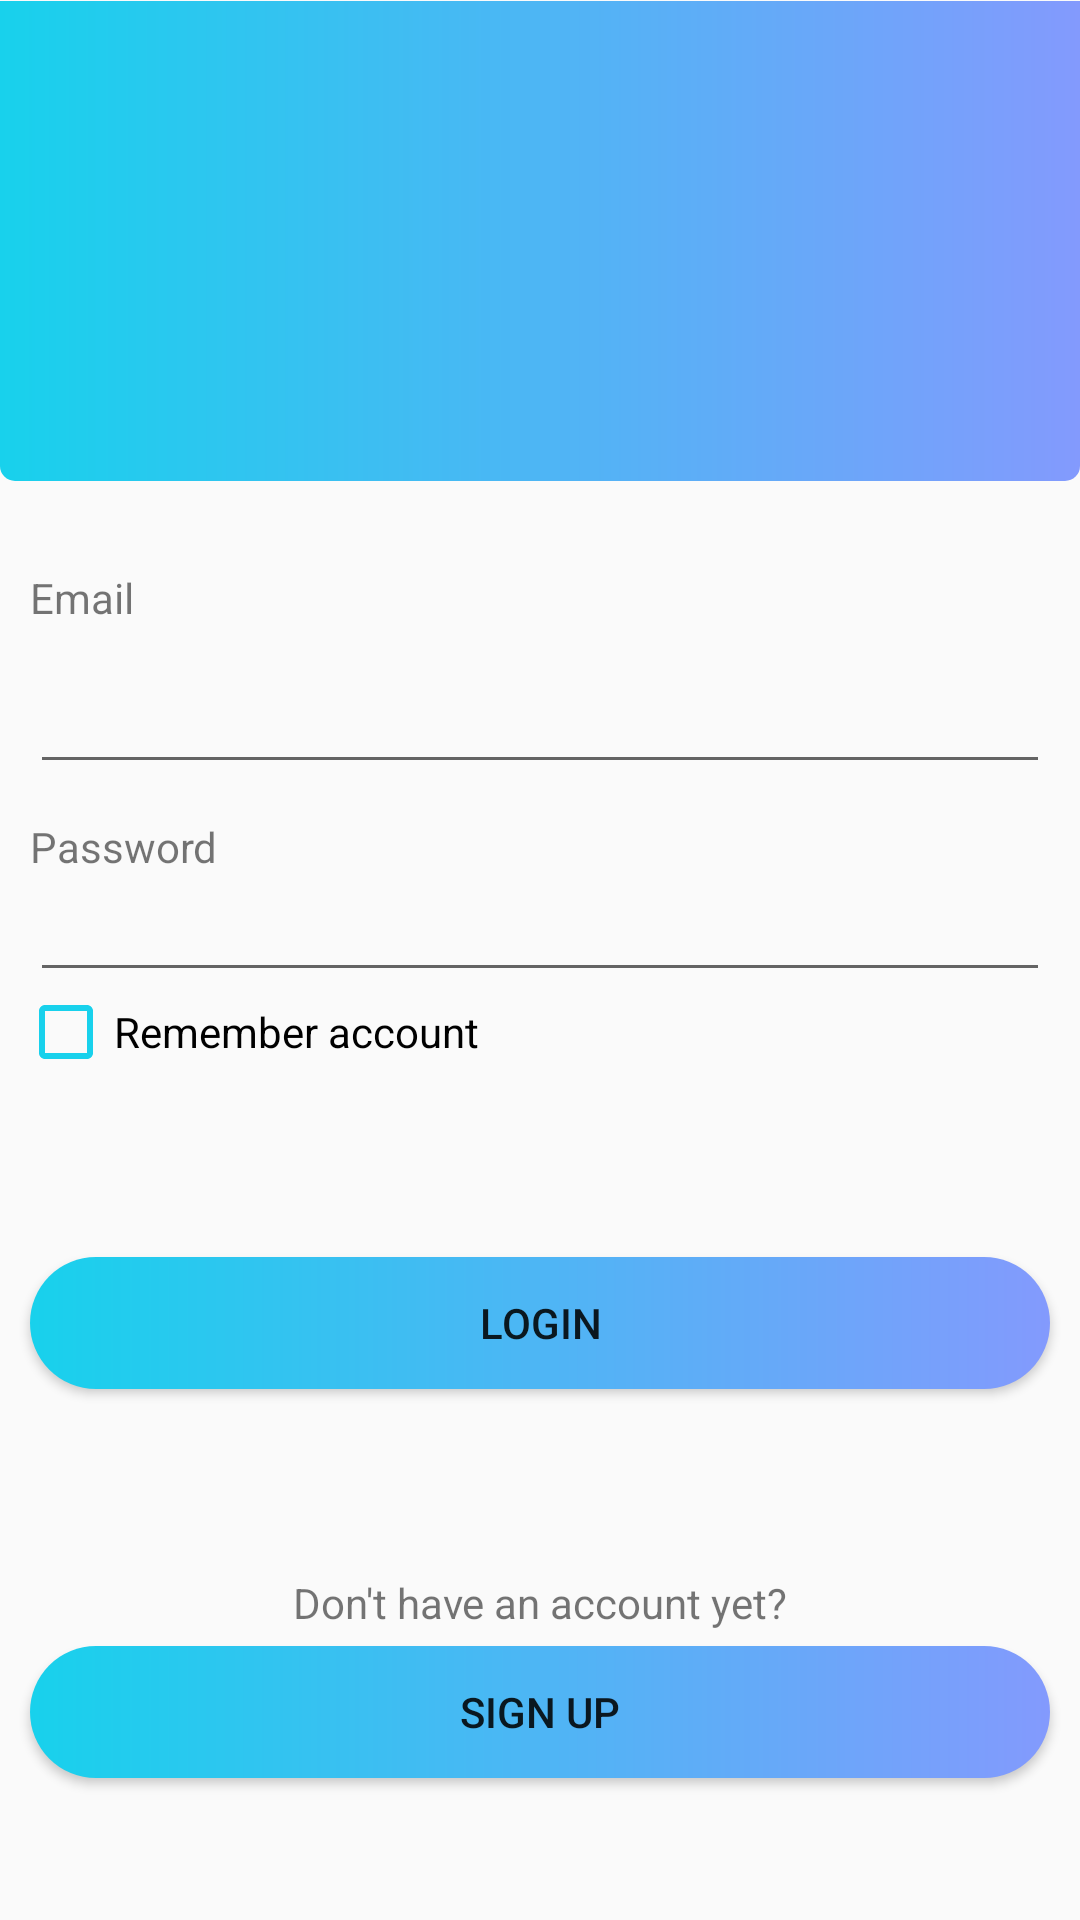

Here is an Android app screen rendered from its layout file. Give the layout XML and the strings, colors and styles it references.
<!-- AndroidManifest.xml: application theme AppTheme -->
<!-- res/layout/activity_login.xml -->
<?xml version="1.0" encoding="utf-8"?>
<androidx.constraintlayout.widget.ConstraintLayout xmlns:android="http://schemas.android.com/apk/res/android"
    xmlns:app="http://schemas.android.com/apk/res-auto"
    xmlns:tools="http://schemas.android.com/tools"
    android:layout_width="match_parent"
    android:layout_height="match_parent"
    tools:context=".user.LoginActivity">

    <View
        android:layout_width="match_parent"
        android:layout_height="0dp"
        app:layout_constraintHeight_percent="0.25"
        app:layout_constraintBottom_toBottomOf="parent"
        app:layout_constraintEnd_toEndOf="parent"
        app:layout_constraintHorizontal_bias="1.0"
        app:layout_constraintStart_toStartOf="parent"
        app:layout_constraintTop_toTopOf="parent"
        app:layout_constraintVertical_bias="0.001"
        android:background="@drawable/shape">

    </View>

    <EditText
        android:id="@+id/registerPassword"
        android:layout_width="match_parent"
        android:layout_height="43dp"
        android:layout_below="@+id/view"
        android:layout_alignParentStart="true"
        android:layout_alignParentLeft="true"
        android:layout_alignParentEnd="true"
        android:layout_alignParentRight="true"
        android:layout_marginLeft="10dp"
        android:layout_marginRight="10dp"
        android:inputType="textPassword"
        app:layout_constraintBottom_toBottomOf="parent"
        app:layout_constraintEnd_toEndOf="parent"
        app:layout_constraintHorizontal_bias="0.526"
        app:layout_constraintStart_toStartOf="parent"
        app:layout_constraintTop_toTopOf="parent"
        app:layout_constraintVertical_bias="0.482" />

    <TextView
        android:id="@+id/emailText"
        android:layout_width="match_parent"
        android:layout_height="26dp"
        android:layout_alignTop="@+id/view"
        android:layout_alignParentStart="true"
        android:layout_alignParentLeft="true"
        android:layout_alignParentEnd="true"
        android:layout_alignParentRight="true"
        android:layout_marginLeft="10dp"
        android:text="@string/hint_email"
        app:layout_constraintBottom_toBottomOf="parent"
        app:layout_constraintEnd_toEndOf="parent"
        app:layout_constraintHorizontal_bias="1.0"
        app:layout_constraintStart_toStartOf="parent"

        app:layout_constraintTop_toTopOf="parent"
        app:layout_constraintVertical_bias="0.309" />

    <CheckBox
        android:id="@+id/checkedTextView"
        android:layout_width="match_parent"
        android:layout_height="22dp"
        android:layout_below="@+id/view"
        android:layout_alignParentEnd="true"
        android:layout_alignParentRight="true"
        android:layout_marginLeft="6dp"
        android:layout_marginRight="10dp"
        android:layout_marginBottom="284dp"
        android:text="Remember account"
        app:layout_constraintBottom_toBottomOf="parent"
        app:layout_constraintEnd_toEndOf="parent"
        app:layout_constraintHorizontal_bias="0.437"
        app:layout_constraintStart_toStartOf="parent"
        app:layout_constraintTop_toBottomOf="@+id/registerPassword"
        app:layout_constraintVertical_bias="0.74"
        android:buttonTint="#18d1ec"/>

    <Button
        android:id="@+id/loginButton"
        android:layout_width="match_parent"
        android:layout_height="44dp"
        android:layout_below="@+id/view"
        android:layout_alignParentStart="true"
        android:layout_alignParentLeft="true"
        android:layout_alignParentEnd="true"
        android:layout_alignParentRight="true"
        android:layout_marginLeft="10dp"
        android:layout_marginRight="10dp"
        android:background="@drawable/button"
        android:text="@string/btn_login"
        app:layout_constraintBottom_toBottomOf="parent"
        app:layout_constraintEnd_toEndOf="parent"
        app:layout_constraintHorizontal_bias="1.0"
        app:layout_constraintStart_toStartOf="parent"
        app:layout_constraintTop_toTopOf="parent"
        app:layout_constraintVertical_bias="0.703" />

    <TextView
        android:id="@+id/textView4"
        android:layout_width="match_parent"
        android:layout_height="wrap_content"
        android:layout_below="@+id/view"
        android:layout_alignParentEnd="true"
        android:layout_alignParentRight="true"
        android:layout_marginLeft="10dp"
        android:layout_marginRight="10dp"
        android:text="@string/create_account"
        android:textAlignment="center"
        app:layout_constraintBottom_toBottomOf="parent"
        app:layout_constraintEnd_toEndOf="parent"
        app:layout_constraintHorizontal_bias="0.473"
        app:layout_constraintStart_toStartOf="parent"
        app:layout_constraintTop_toTopOf="parent"
        app:layout_constraintVertical_bias="0.845" />

    <Button
        android:id="@+id/signupButton"
        android:layout_width="match_parent"
        android:layout_height="44dp"
        android:layout_below="@+id/view"
        android:layout_alignParentStart="true"
        android:layout_alignParentLeft="true"
        android:layout_alignParentEnd="true"
        android:layout_alignParentRight="true"
        android:layout_marginLeft="10dp"
        android:layout_marginRight="10dp"
        android:layout_marginBottom="28dp"
        android:background="@drawable/button"
        android:text="Sign Up"
        app:layout_constraintBottom_toBottomOf="parent"
        app:layout_constraintEnd_toEndOf="parent"
        app:layout_constraintHorizontal_bias="1.0"
        app:layout_constraintStart_toStartOf="parent"
        app:layout_constraintTop_toTopOf="parent"
        app:layout_constraintVertical_bias="0.966" />

    <TextView
        android:id="@+id/textView8"
        android:layout_width="match_parent"
        android:layout_height="wrap_content"
        android:layout_marginLeft="10dp"
        android:text="@string/hint_password"
        app:layout_constraintBottom_toBottomOf="parent"
        app:layout_constraintEnd_toEndOf="parent"
        app:layout_constraintHorizontal_bias="0.028"
        app:layout_constraintStart_toStartOf="parent"
        app:layout_constraintTop_toTopOf="parent"
        app:layout_constraintVertical_bias="0.439" />

    <EditText
        android:id="@+id/edittextEmail"
        android:layout_width="match_parent"
        android:layout_height="50dp"
        android:layout_marginRight="10dp"
        android:layout_marginLeft="10dp"
        android:ems="10"
        android:inputType="textEmailAddress"
        app:layout_constraintBottom_toBottomOf="parent"
        app:layout_constraintEnd_toEndOf="parent"
        app:layout_constraintHorizontal_bias="0.444"
        app:layout_constraintStart_toStartOf="parent"
        app:layout_constraintTop_toTopOf="parent"
        app:layout_constraintVertical_bias="0.358" />

    <ProgressBar
        android:id="@+id/progressBar"
        style="?android:attr/progressBarStyle"
        android:layout_width="wrap_content"
        android:layout_height="wrap_content"
        android:visibility="invisible"
        app:layout_constraintBottom_toBottomOf="parent"
        app:layout_constraintEnd_toEndOf="parent"
        app:layout_constraintHorizontal_bias="0.498"
        app:layout_constraintStart_toStartOf="parent"
        app:layout_constraintTop_toTopOf="parent"
        app:layout_constraintVertical_bias="0.787" />

</androidx.constraintlayout.widget.ConstraintLayout>
<!-- resources referenced by this layout -->
<resources>
  <!-- drawable button (drawable) -->
  <?xml version="1.0" encoding="utf-8"?>
  <shape xmlns:android="http://schemas.android.com/apk/res/android"
      android:shape="rectangle" android:padding="10dp">
      <gradient
          android:startColor="#18d1ec"
          android:endColor="#839afd"
          android:angle="0"/>
      <corners android:radius="40dp" />
  </shape>
  <!-- drawable shape (drawable) -->
  <shape xmlns:android="http://schemas.android.com/apk/res/android"
      android:shape="rectangle">
  
      <gradient
          android:startColor="#18d1ec"
          android:endColor="#839afd"
          android:angle="0"/>
  
      <corners android:bottomLeftRadius="5dp"
          android:bottomRightRadius="5dp"/>
  
  </shape>
  <string name="btn_login">LOGIN</string>
  <string name="create_account">Don\'t have an account yet?</string>
  <string name="hint_email">Email</string>
  <string name="hint_password">Password</string>
  <style name="AppTheme" parent="Theme.AppCompat.Light.DarkActionBar">
          
          <item name="colorPrimary">#CC18d1ec</item>
          <item name="colorPrimaryDark">@color/colorPrimaryDark</item>
          <item name="colorAccent">#CC18d1ec</item>
      </style>
  <color name="colorPrimaryDark">#555959</color>
</resources>
